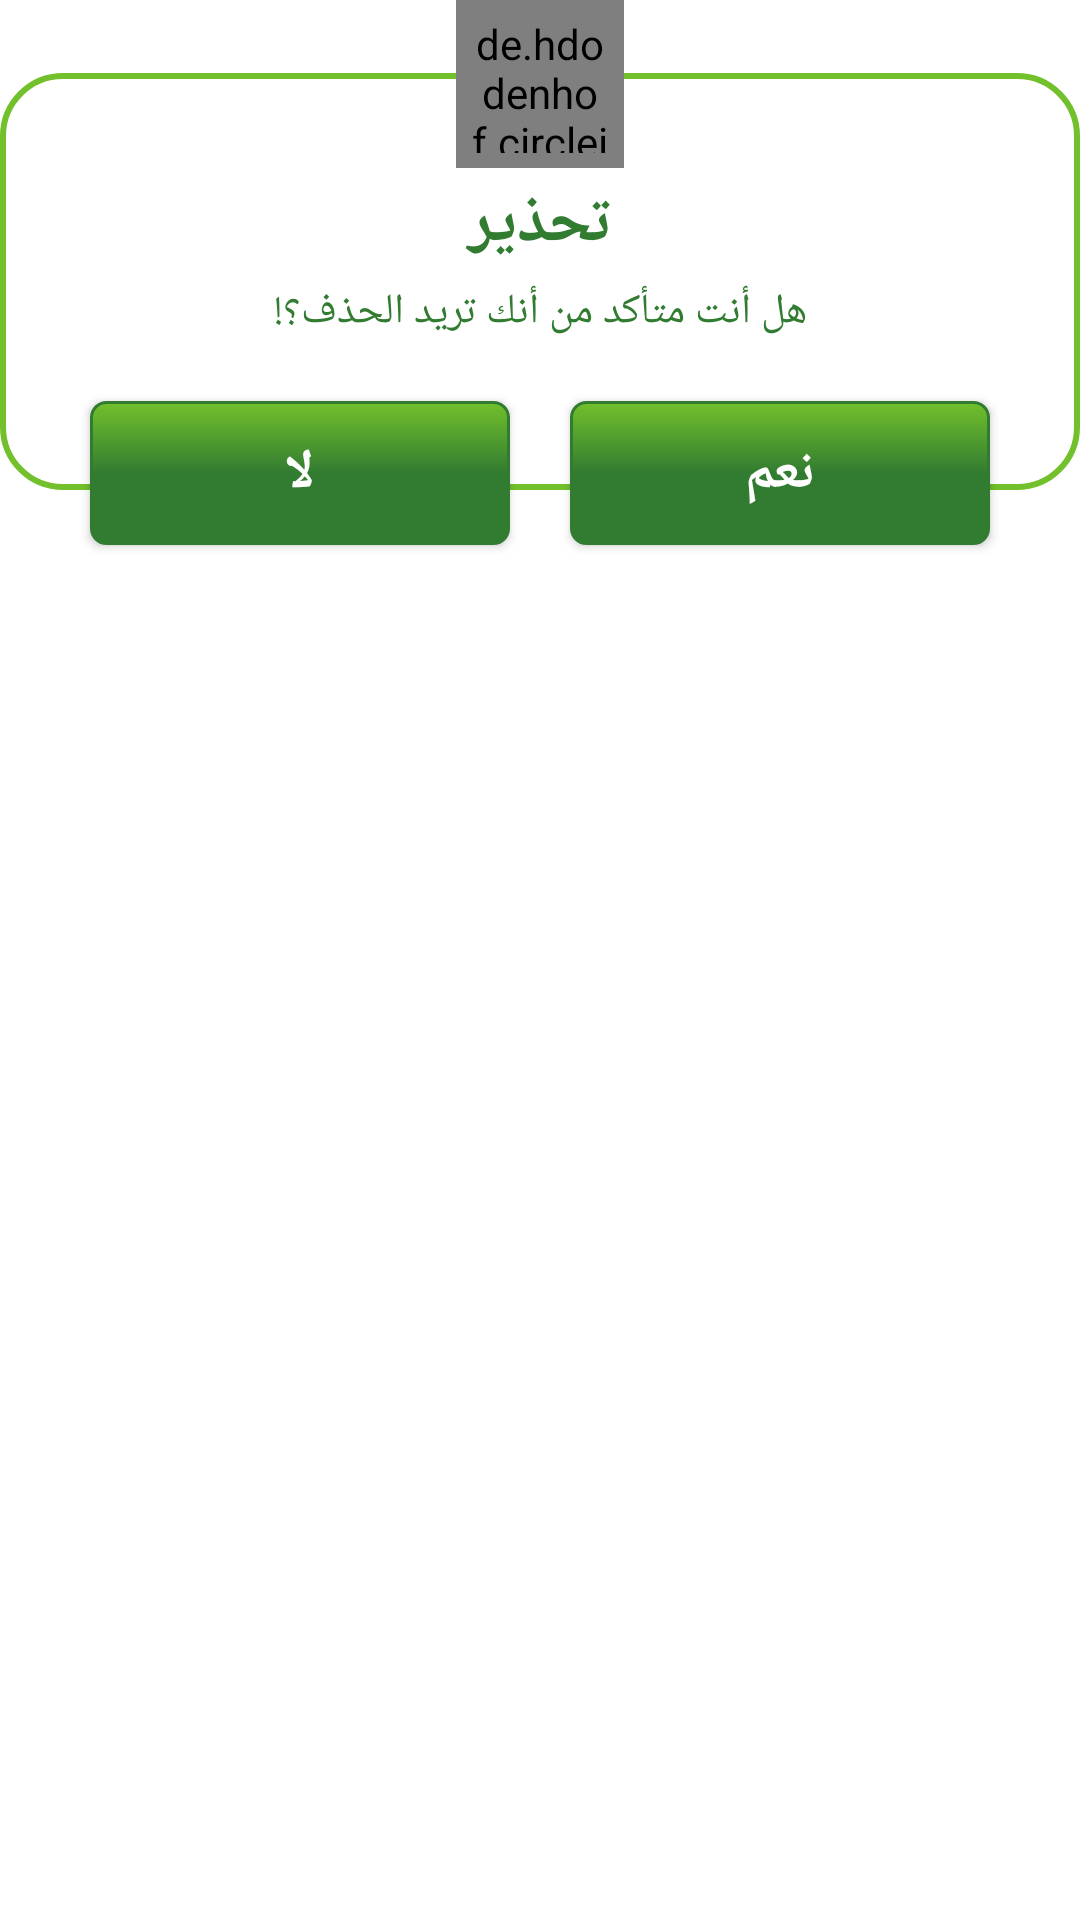

Produce the Android XML layout that renders to this screen, including the resource entries it uses.
<!-- AndroidManifest.xml: application theme Theme.Zr3i -->
<!-- res/layout/delete_dialog_layout.xml -->
<?xml version="1.0" encoding="utf-8"?>
<RelativeLayout xmlns:android="http://schemas.android.com/apk/res/android"
    xmlns:app="http://schemas.android.com/apk/res-auto"
    xmlns:tools="http://schemas.android.com/tools"
    android:layout_width="match_parent"
    android:layout_height="wrap_content"
    android:layoutDirection="rtl"
    android:textDirection="rtl">
    <RelativeLayout
        android:id="@+id/relative_card_dialy_wins"
        android:layout_width="match_parent"
        android:layout_height="wrap_content"
        android:layout_below="@+id/lock_open_relative"
        android:background="@drawable/relative_card_view_shape"
        android:paddingBottom="50dp">

        <LinearLayout
            android:id="@+id/linear_prizez_wins_linear_layout"
            android:layout_width="match_parent"
            android:layout_height="wrap_content"
            android:orientation="vertical"
            android:layout_marginTop="20dp">

            <TextView
                android:layout_width="match_parent"
                android:layout_height="wrap_content"
                android:gravity="center"
                android:textAlignment="center"
                android:text="@string/warning"
                android:paddingTop="5dp"
                android:layout_marginTop="10dp"
                android:textAppearance="@style/TextAppearance.AppCompat.Large"
                android:textColor="@color/greenMazbot"
                android:textStyle="bold" />

            <RelativeLayout
                android:layout_width="match_parent"
                android:layout_height="wrap_content"
                android:layout_marginTop="5dp"
                android:layout_marginHorizontal="10dp">
                <TextView
                    android:id="@+id/warrning"
                    android:layout_width="match_parent"
                    android:layout_height="wrap_content"
                    android:textAlignment="center"
                    android:text="@string/warning_confirmation"
                    android:textColor="@color/green"
                    android:textAppearance="@style/TextAppearance.AppCompat.Small"/>
            </RelativeLayout>

            <ProgressBar
                android:id="@+id/loading_progress"
                android:layout_width="wrap_content"
                android:layout_height="wrap_content"
                android:layout_gravity="center"
                android:layout_marginTop="10dp"
                android:visibility="gone"
                android:theme="@style/ProgressBarCustom"/>


        </LinearLayout>

    </RelativeLayout>


    <RelativeLayout
        android:id="@+id/lock_open_relative"
        android:layout_width="?actionBarSize"
        android:layout_height="?actionBarSize"
        android:layout_centerHorizontal="true"
        android:layout_marginBottom="-32dp"
        android:background="@drawable/dialy_prizez_circle_shape">

        <de.hdodenhof.circleimageview.CircleImageView
            android:id="@+id/delete_image"
            android:layout_width="match_parent"
            android:layout_height="match_parent"
            android:padding="5dp"
            android:layout_centerInParent="true"
            app:tint="@color/white"
            android:src="@drawable/ic_baseline_delete_24" />

    </RelativeLayout>

    <LinearLayout
        android:layout_width="match_parent"
        android:layout_height="wrap_content"
        android:layout_below="@+id/relative_card_dialy_wins"
        android:layout_marginTop="-40dp"
        android:orientation="horizontal"
        android:weightSum="2"
        android:paddingHorizontal="20dp">

        <androidx.appcompat.widget.AppCompatButton
            android:id="@+id/yes_confirm_button"
            android:layout_width="0dp"
            android:layout_height="wrap_content"
            android:layout_alignParentBottom="true"
            android:layout_marginHorizontal="10dp"
            android:layout_marginVertical="10dp"
            android:layout_weight="1"
            android:background="@drawable/mission_shape"
            android:text="@string/yes"
            android:textAppearance="@style/TextAppearance.AppCompat.Medium"
            android:textColor="@color/white"
            android:textStyle="bold" />

        <androidx.appcompat.widget.AppCompatButton
            android:id="@+id/no_confirm_button"
            android:layout_width="0dp"
            android:layout_height="wrap_content"
            android:layout_alignParentBottom="true"
            android:layout_marginHorizontal="10dp"
            android:layout_marginVertical="10dp"
            android:layout_weight="1"
            android:background="@drawable/mission_shape"
            android:text="@string/no"
            android:textAppearance="@style/TextAppearance.AppCompat.Medium"
            android:textColor="@color/white"
            android:textStyle="bold" />

    </LinearLayout>

</RelativeLayout>
<!-- resources referenced by this layout -->
<resources>
  <color name="green">#327c31</color>
  <color name="greenMazbot">#327c31</color>
  <color name="white">#FFFFFFFF</color>
  <!-- drawable dialy_prizez_circle_shape (drawable) -->
  <?xml version="1.0" encoding="utf-8"?>
  <shape
      xmlns:android="http://schemas.android.com/apk/res/android"
      android:shape="oval">
  
      <solid
          android:color="@color/greenFateh"/>
  
      <size
          android:width="80dp"
          android:height="80dp"/>
  </shape>
  <!-- drawable mission_shape (drawable) -->
  <?xml version="1.0" encoding="UTF-8"?>
  <shape xmlns:android="http://schemas.android.com/apk/res/android">
      <stroke android:width="1dp" android:color="@color/green"/>
      <corners android:radius="5dp" />
      <gradient
          android:angle="270"
          android:startColor="@color/greenFateh"
          android:centerColor="@color/greenMazbot"
          android:endColor="@color/green"
          android:type="linear" />
      <padding
          android:left="20dp"
          android:right="20dp"
          android:top="5dp"
          android:bottom="5dp"/>
  
  </shape>
  <!-- drawable relative_card_view_shape (drawable) -->
  <?xml version="1.0" encoding="utf-8"?>
  <shape xmlns:android="http://schemas.android.com/apk/res/android">
  
      <solid android:color="@color/white"/>
      <corners android:radius="20dp"/>
  
      <stroke android:color="@color/greenFateh"
          android:width="2dp"/>
  </shape>
  <string name="no">لا</string>
  <string name="warning">تحذير</string>
  <string name="warning_confirmation">هل أنت متأكد من أنك تريد الحذف؟!</string>
  <string name="yes">نعم</string>
  <style name="ProgressBarCustom" parent="Widget.AppCompat.ProgressBar">
          <item name="colorAccent">@color/greenMazbot</item>
      </style>
  <style name="Theme.Zr3i" parent="Theme.MaterialComponents.Light.NoActionBar">
          
          <item name="colorPrimary">@color/purple_500</item>
          <item name="colorPrimaryVariant">@color/purple_700</item>
          <item name="colorOnPrimary">@color/white</item>
          <item name="fontFamily">@font/font</item>
          
          <item name="colorSecondary">@color/teal_200</item>
          <item name="colorSecondaryVariant">@color/teal_700</item>
          <item name="colorOnSecondary">@color/black</item>
          
          <item name="android:statusBarColor" tools:targetApi="l">?attr/colorPrimaryVariant</item>
          
      </style>
  <color name="greenFateh">#72c02c</color>
  <color name="purple_500">#FF6200EE</color>
  <color name="purple_700">#FF3700B3</color>
  <color name="teal_200">#FF03DAC5</color>
  <color name="teal_700">#FF018786</color>
  <color name="black">#FF000000</color>
</resources>
